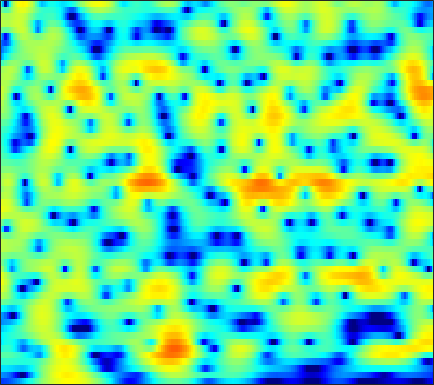

Values plotted in this chart, from the file beside it:
-12.7, -12.569, -12.321, -11.967, -11.625, -11.072, -10.405, -9.8349, -9.0153, -8.1273, -7.186, -6.4636, -5.4914, -4.5169, -3.7957, -2.8448, -1.9293, -1.2702, -0.42897, 0.3579, 1.096, 1.6082, 2.2329, 2.7987
-9.271, -9.489, -9.908, -10.5, -11.07, -12.08, -13.46, -14.82, -17.26, -20.36, -21.28, -18.66, -14.51, -11.1, -9.002, -6.644, -4.663, -3.366, -1.844, -0.5205, 0.6369, 1.405, 2.311, 3.09
-5.96, -5.921, -5.951, -6.077, -6.225, -6.486, -6.777, -7.005, -7.262, -7.399, -7.337, -7.119, -6.602, -5.831, -5.133, -4.114, -3.045, -2.246, -1.21, -0.222, 0.6903, 1.323, 2.093, 2.768
-3.275, -3.159, -3.079, -3.073, -3.108, -3.194, -3.308, -3.398, -3.52, -3.625, -3.693, -3.726, -3.721, -3.635, -3.51, -3.241, -2.843, -2.46, -1.839, -1.109, -0.3104, 0.3109, 1.135, 1.911
-1.645, -1.571, -1.562, -1.642, -1.763, -1.986, -2.284, -2.546, -2.933, -3.359, -3.819, -4.191, -4.731, -5.389, -6.035, -7.098, -8.395, -9.3, -9.527, -7.864, -5.246, -3.314, -1.038, 0.8238
-3.884, -3.417, -3.071, -3.021, -3.227, -3.835, -4.88, -5.994, -7.895, -9.917, -11.12, -10.82, -9.501, -8.132, -7.417, -6.949, -6.978, -7.111, -6.944, -5.777, -3.755, -2.085, -0.003434, 1.748
-5.966, -5.105, -4.337, -3.945, -3.921, -4.24, -4.955, -5.708, -6.883, -7.939, -8.331, -7.882, -6.563, -5.009, -3.933, -2.678, -1.621, -0.9203, -0.07718, 0.7052, 1.433, 1.939, 2.57, 3.111
-5.486, -5.015, -4.444, -3.979, -3.705, -3.397, -3.11, -2.892, -2.623, -2.327, -1.977, -1.635, -1.096, -0.4805, -0.02254, 0.5843, 1.147, 1.538, 1.987, 2.339, 2.584, 2.697, 2.731, 2.625
-7.13, -6.607, -5.971, -5.365, -4.909, -4.266, -3.603, -3.093, -2.424, -1.73, -1.021, -0.4861, 0.2011, 0.8456, 1.294, 1.837, 2.294, 2.565, 2.822, 2.964, 2.978, 2.894, 2.635, 2.19
-9.708, -9.233, -8.857, -8.618, -8.404, -7.892, -7.073, -6.241, -4.958, -3.571, -2.201, -1.24, -0.09958, 0.8828, 1.512, 2.214, 2.763, 3.075, 3.348, 3.465, 3.416, 3.274, 2.93, 2.42
-8.849, -9.315, -10.58, -12.87, -15.93, -24.88, -20.88, -14.36, -9.386, -6.056, -3.591, -2.133, -0.5569, 0.7022, 1.485, 2.332, 2.966, 3.318, 3.631, 3.768, 3.708, 3.542, 3.166, 2.63
-4.516, -4.907, -5.579, -6.364, -6.897, -7.194, -6.888, -6.278, -5.068, -3.626, -2.247, -1.314, -0.1929, 0.805, 1.456, 2.203, 2.795, 3.142, 3.462, 3.606, 3.561, 3.398, 2.996, 2.37
-0.4905, -0.7207, -1.11, -1.546, -1.863, -2.241, -2.551, -2.665, -2.625, -2.393, -2.033, -1.654, -1.035, -0.3222, 0.2197, 0.9307, 1.593, 2.02, 2.478, 2.789, 2.958, 2.961, 2.764, 2.294
2.226, 1.843, 1.171, 0.3172, -0.4456, -1.626, -2.939, -3.955, -5.285, -6.388, -6.81, -6.523, -5.564, -4.385, -3.512, -2.392, -1.363, -0.6295, 0.2734, 1.067, 1.724, 2.099, 2.433, 2.571
3.868, 3.251, 2.232, 0.9681, -0.1862, -2.039, -4.413, -6.791, -11.28, -19.04, -24.83, -16.78, -12.09, -9.9, -8.919, -7.925, -6.823, -5.782, -4.098, -2.324, -0.7462, 0.2485, 1.339, 2.17
4.644, 3.913, 2.822, 1.586, 0.5953, -0.8709, -2.458, -3.652, -5.171, -6.622, -7.632, -8.066, -8.708, -9.884, -11.43, -15.7, -34.93, -18.73, -9.909, -5.448, -2.537, -0.9356, 0.6313, 1.685
4.179, 3.301, 2.042, 0.7713, -0.1185, -1.116, -1.755, -2.068, -2.386, -2.575, -2.685, -2.844, -3.178, -3.524, -3.848, -4.149, -4.01, -3.508, -2.349, -0.9666, 0.2799, 1.059, 1.831, 2.218
1.899, 0.652, -1.602, -4.686, -7.479, -9.865, -7.937, -5.772, -3.542, -1.929, -0.8446, -0.32, 0.2219, 0.6199, 0.8332, 1.09, 1.409, 1.681, 2.064, 2.457, 2.805, 2.978, 3.019, 2.784
-0.07737, -0.8535, -2.383, -4.378, -5.928, -7.037, -6.095, -4.797, -3.058, -1.663, -0.7135, -0.1749, 0.3489, 0.66, 0.8322, 1.017, 1.171, 1.303, 1.51, 1.721, 1.936, 2.06, 2.117, 2.045
0.655, 0.5214, 0.2029, -0.1819, -0.4335, -0.6326, -0.6712, -0.611, -0.42, -0.2714, -0.232, -0.2578, -0.4567, -0.8206, -1.146, -1.612, -2.001, -2.152, -2.053, -1.625, -1.009, -0.4993, 0.1613, 0.6977
2.193, 2.099, 1.938, 1.765, 1.635, 1.481, 1.323, 1.206, 0.994, 0.6629, 0.2144, -0.2851, -1.206, -2.471, -3.76, -6.056, -9.114, -11.48, -11.66, -8.46, -5.468, -3.729, -1.948, -0.6542
2.425, 2.164, 1.882, 1.697, 1.618, 1.567, 1.55, 1.527, 1.399, 1.16, 0.7374, 0.2496, -0.6249, -1.847, -3.051, -5.037, -7.344, -8.832, -8.982, -7.142, -4.978, -3.567, -2.074, -0.9446
0.5943, -0.1768, -0.9032, -1.079, -0.8365, -0.2304, 0.4652, 0.9186, 1.385, 1.654, 1.673, 1.567, 1.242, 0.7329, 0.2889, -0.3682, -0.9645, -1.292, -1.528, -1.5, -1.288, -1.054, -0.7371, -0.4527
-2.834, -6.156, -13.26, -12.59, -7.485, -3.351, -0.8494, 0.4242, 1.626, 2.365, 2.799, 2.955, 2.966, 2.826, 2.632, 2.291, 1.88, 1.551, 1.089, 0.6168, 0.1533, -0.2085, -0.6618, -1.076
0.1302, -1.17, -2.493, -2.618, -1.942, -0.6334, 0.6046, 1.38, 2.17, 2.683, 3.013, 3.123, 3.139, 3.03, 2.846, 2.511, 2.036, 1.58, 0.826, -0.1309, -1.298, -2.339, -3.834, -5.284
3.205, 2.83, 2.426, 2.173, 2.089, 2.061, 2.077, 2.093, 2.05, 1.974, 1.847, 1.73, 1.595, 1.431, 1.295, 1.054, 0.6801, 0.2662, -0.5069, -1.658, -3.324, -5.031, -8.386, -14.1
4.264, 4.118, 3.861, 3.519, 3.204, 2.704, 2.1, 1.549, 0.725, -0.1555, -1.026, -1.512, -1.875, -1.825, -1.567, -1.173, -0.8422, -0.7287, -0.8303, -1.24, -2.002, -2.782, -4.02, -5.254
3.632, 3.678, 3.557, 3.217, 2.797, 2.009, 0.9021, -0.1666, -1.968, -4.41, -7.604, -10.63, -12.98, -9.991, -7.339, -4.62, -2.73, -1.714, -0.7962, -0.2588, -0.0265, 0.0009685, -0.05635, -0.1684
1.617, 1.984, 2.174, 2.015, 1.656, 0.8328, -0.3941, -1.549, -3.483, -5.746, -8.405, -10.22, -11.2, -9.583, -7.64, -5.175, -3.123, -1.911, -0.6345, 0.2473, 0.8225, 1.09, 1.278, 1.363
0.4038, 1.182, 1.751, 1.81, 1.563, 0.8132, -0.3732, -1.575, -3.496, -5.665, -7.612, -8.372, -8.171, -6.644, -5.22, -3.284, -1.557, -0.4889, 0.6175, 1.356, 1.736, 1.826, 1.68, 1.344
1.273, 2.075, 2.69, 2.823, 2.616, 1.959, 0.8026, -0.4504, -2.769, -6.299, -12.35, -20.39, -12.91, -6.685, -3.941, -1.283, 0.5267, 1.536, 2.429, 2.874, 2.868, 2.54, 1.653, 0.09782
0.9914, 1.438, 1.798, 1.897, 1.776, 1.377, 0.7063, 0.07404, -0.9675, -2.031, -2.896, -3.141, -2.817, -1.868, -0.9664, 0.2002, 1.185, 1.742, 2.239, 2.405, 2.211, 1.788, 0.8184, -0.6902
-0.2629, -0.07309, 0.07054, 0.08419, 0.01898, -0.1683, -0.4208, -0.6346, -0.9022, -1.097, -1.158, -1.108, -0.8515, -0.4535, -0.06513, 0.4631, 0.9764, 1.284, 1.582, 1.695, 1.611, 1.412, 0.9691, 0.3804
-1.2, -1.189, -1.272, -1.448, -1.597, -1.796, -1.951, -2.036, -2.018, -1.913, -1.652, -1.414, -0.9807, -0.5046, -0.1106, 0.41, 0.9102, 1.26, 1.639, 1.9, 2.022, 2.021, 1.896, 1.634
-1.857, -2.079, -2.556, -3.189, -3.729, -4.389, -4.843, -4.928, -4.743, -4.246, -3.604, -3.039, -2.287, -1.485, -0.8876, -0.07197, 0.7154, 1.278, 1.956, 2.522, 2.938, 3.135, 3.232, 3.122
-2.437, -2.936, -4.033, -5.71, -7.429, -10.31, -13, -13.24, -11.33, -9.031, -7.407, -6.411, -5.387, -4.336, -3.498, -2.191, -0.789, 0.2376, 1.523, 2.626, 3.507, 3.996, 4.405, 4.533
-3.011, -3.516, -4.71, -6.587, -8.539, -11.98, -15.6, -15.99, -13.93, -12.04, -11.14, -11.16, -11.72, -12.29, -11.53, -8.701, -5.419, -3.19, -0.7317, 1.213, 2.691, 3.546, 4.353, 4.815
-3.101, -3.377, -4.077, -5.071, -5.947, -7.221, -8.387, -9.102, -9.853, -10.7, -11.66, -12.84, -15.18, -18.32, -18.37, -13.11, -8.329, -5.576, -2.627, -0.3446, 1.413, 2.445, 3.489, 4.183
-2.498, -2.627, -3.022, -3.679, -4.293, -5.242, -6.304, -7.18, -8.33, -9.411, -10.44, -10.91, -11.21, -10.75, -9.886, -8.177, -6.054, -4.379, -2.29, -0.4676, 1.077, 2.014, 3.014, 3.718
-1.198, -1.279, -1.597, -2.196, -2.81, -3.832, -5.137, -6.295, -8.13, -10.21, -12.68, -14.11, -14.1, -11.87, -9.712, -7.075, -4.691, -3.086, -1.228, 0.3488, 1.648, 2.424, 3.232, 3.767
0.4081, 0.2869, -0.1231, -0.7699, -1.419, -2.499, -3.826, -5.014, -6.979, -9.606, -13.12, -16.34, -16.56, -11.72, -8.611, -5.467, -2.997, -1.52, 0.1147, 1.434, 2.441, 3.033, 3.577, 3.87
1.393, 1.097, 0.4645, -0.3667, -1.106, -2.187, -3.262, -4.052, -4.983, -5.714, -6.194, -6.178, -5.691, -4.664, -3.615, -2.192, -0.8619, 0.04347, 1.067, 1.865, 2.47, 2.804, 3.084, 3.188
1.998, 1.445, 0.4471, -0.9084, -2.106, -3.881, -5.521, -6.267, -6.377, -5.621, -4.563, -3.766, -2.66, -1.676, -0.9827, -0.1269, 0.5581, 0.9605, 1.334, 1.526, 1.582, 1.556, 1.543, 1.573
2.919, 2.285, 1.048, -0.794, -2.707, -6.398, -13.12, -29.7, -13.86, -7.592, -4.324, -2.738, -1.129, 0.03739, 0.6343, 1.208, 1.497, 1.492, 1.185, 0.5204, -0.5307, -1.48, -2.587, -2.772
2.916, 2.586, 1.81, 0.6886, -0.3975, -1.998, -3.519, -4.173, -4.106, -3.278, -2.117, -1.321, -0.4526, 0.2724, 0.6875, 1.01, 1.068, 0.8857, 0.2429, -1.004, -3.185, -5.775, -12.27, -18.41
1.956, 2.005, 1.832, 1.437, 1.026, 0.3759, -0.2886, -0.7511, -1.246, -1.63, -1.89, -1.938, -1.892, -1.644, -1.295, -0.8131, -0.4409, -0.2939, -0.3638, -0.8, -1.516, -2.163, -2.873, -2.976
1.7, 1.949, 2.111, 2.054, 1.893, 1.492, 0.9048, 0.2989, -0.7382, -2.064, -3.823, -5.318, -6.779, -6.51, -5.22, -3.163, -1.476, -0.5519, 0.2751, 0.7027, 0.8261, 0.764, 0.5771, 0.3521
0.9842, 1.409, 1.855, 2.132, 2.2, 2.091, 1.687, 1.173, 0.07782, -1.609, -4.153, -6.988, -12.32, -11.35, -7.136, -3.186, -0.6681, 0.6386, 1.802, 2.476, 2.724, 2.681, 2.324, 1.615
-3.091, -2.193, -1.156, -0.2979, 0.1752, 0.5978, 0.7354, 0.6951, 0.403, -0.1209, -0.7545, -1.189, -1.505, -1.278, -0.7503, 0.2323, 1.216, 1.859, 2.495, 2.858, 2.925, 2.785, 2.302, 1.431
-9.155, -7.289, -5.375, -3.893, -2.985, -2.007, -1.238, -0.7877, -0.3281, -0.01269, 0.2012, 0.337, 0.5612, 0.8434, 1.085, 1.452, 1.833, 2.071, 2.315, 2.425, 2.38, 2.226, 1.854, 1.282
-10.76, -9.609, -8.156, -6.75, -5.653, -4.23, -2.901, -2.043, -1.071, -0.2941, 0.2928, 0.6343, 0.9975, 1.285, 1.468, 1.666, 1.836, 1.94, 2.048, 2.098, 2.073, 1.986, 1.784, 1.485
-10.54, -11.65, -12.4, -10.91, -8.825, -6.041, -3.762, -2.404, -0.9972, 0.01527, 0.7211, 1.073, 1.34, 1.446, 1.468, 1.451, 1.426, 1.45, 1.524, 1.647, 1.772, 1.847, 1.877, 1.8
-7.752, -10.72, -15.01, -12.02, -8.233, -4.543, -2.003, -0.6302, 0.6844, 1.506, 1.927, 2.005, 1.819, 1.348, 0.8516, 0.1446, -0.416, -0.5944, -0.4157, 0.1284, 0.8005, 1.273, 1.752, 2.004
-0.1968, -0.8202, -1.222, -0.9748, -0.4349, 0.5292, 1.476, 2.093, 2.667, 2.931, 2.806, 2.442, 1.557, 0.1079, -1.46, -4.41, -8.356, -10.42, -7.922, -4.375, -1.902, -0.6445, 0.4787, 1.099
2.474, 2.168, 1.945, 1.948, 2.073, 2.345, 2.643, 2.835, 2.964, 2.878, 2.499, 1.988, 0.9374, -0.5957, -2.112, -4.689, -7.511, -8.732, -7.64, -5.361, -3.457, -2.425, -1.51, -1.037
2.139, 1.801, 1.559, 1.573, 1.74, 2.079, 2.475, 2.71, 2.908, 2.89, 2.644, 2.287, 1.573, 0.6136, -0.2141, -1.337, -2.316, -2.846, -3.164, -3.141, -2.914, -2.697, -2.501, -2.485
-0.1912, -1.12, -1.759, -1.349, -0.507, 0.8363, 2.055, 2.78, 3.453, 3.791, 3.795, 3.583, 3.056, 2.266, 1.537, 0.4389, -0.715, -1.509, -2.392, -2.934, -3.15, -3.164, -3.119, -3.164
-3.834, -8.024, -26.1, -9.629, -4.387, -0.4255, 2, 3.268, 4.391, 5.017, 5.185, 5.041, 4.499, 3.558, 2.565, 0.8262, -1.434, -3.445, -6.162, -7.509, -6.759, -5.771, -4.728, -4.246
